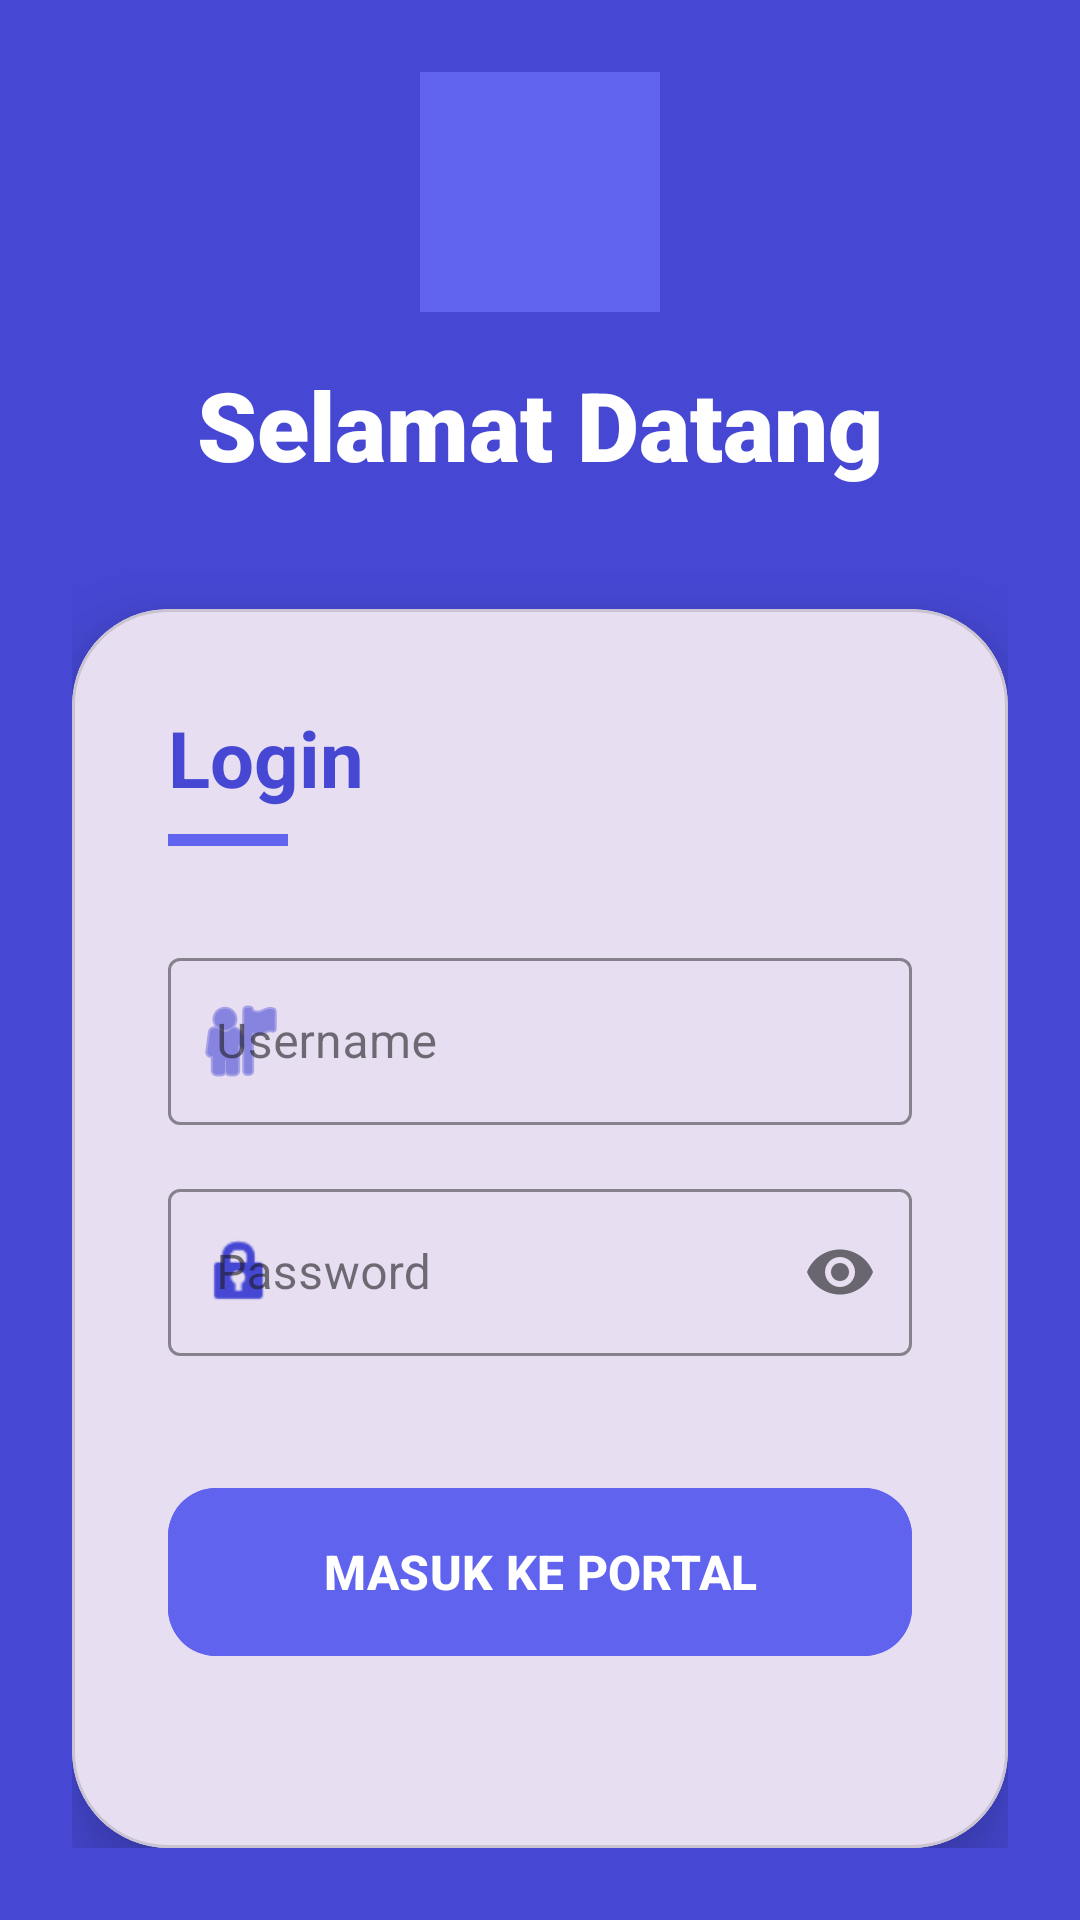

Write the Android layout XML for this screen, with the resource values it uses.
<!-- AndroidManifest.xml: application theme Theme.FishBook -->
<!-- res/layout/activity_auth.xml -->
<?xml version="1.0" encoding="utf-8"?>
<androidx.constraintlayout.widget.ConstraintLayout xmlns:android="http://schemas.android.com/apk/res/android"
    xmlns:app="http://schemas.android.com/apk/res-auto"
    xmlns:tools="http://schemas.android.com/tools"
    android:layout_width="match_parent"
    android:layout_height="match_parent"
    android:background="@color/unipin_blue"
    tools:context=".AuthActivity">

    <LinearLayout
        android:layout_width="match_parent"
        android:layout_height="match_parent"
        android:gravity="center"
        android:orientation="vertical"
        android:padding="24dp">

        <ImageView
            android:id="@+id/ivLogo"
            android:layout_width="80dp"
            android:layout_height="80dp"
            android:src="@drawable/verifikasi"
            app:tint="@color/unipin_orange" />

        <TextView
            android:id="@+id/tvLoginHeader"
            android:layout_width="wrap_content"
            android:layout_height="wrap_content"
            android:layout_marginTop="16dp"
            android:layout_marginBottom="40dp"
            android:fontFamily="sans-serif-black"
            android:text="Selamat Datang"
            android:textColor="@color/white"
            android:textSize="32sp"
            android:textStyle="bold" />

        
        <com.google.android.material.card.MaterialCardView
            android:layout_width="match_parent"
            android:layout_height="wrap_content"
            app:cardCornerRadius="32dp"
            app:cardElevation="16dp"
            app:backgroundTint="#F2FFFFFF">

            <LinearLayout
                android:layout_width="match_parent"
                android:layout_height="wrap_content"
                android:orientation="vertical"
                android:padding="32dp">

                <TextView
                    android:layout_width="wrap_content"
                    android:layout_height="wrap_content"
                    android:text="Login"
                    android:textColor="@color/unipin_blue"
                    android:textSize="26sp"
                    android:textStyle="bold" />

                <View
                    android:layout_width="40dp"
                    android:layout_height="4dp"
                    android:layout_marginTop="8dp"
                    android:layout_marginBottom="32dp"
                    android:background="@color/unipin_orange" />

                <com.google.android.material.textfield.TextInputLayout
                    android:id="@+id/tilUsername"
                    style="@style/Widget.MaterialComponents.TextInputLayout.OutlinedBox"
                    android:layout_width="match_parent"
                    android:layout_height="wrap_content"
                    android:hint="Username"
                    app:boxStrokeColor="@color/unipin_blue"
                    app:hintTextColor="@color/unipin_blue"
                    app:startIconDrawable="@android:drawable/ic_menu_myplaces"
                    app:startIconTint="@color/unipin_blue">

                    <com.google.android.material.textfield.TextInputEditText
                        android:id="@+id/etUsername"
                        android:layout_width="match_parent"
                        android:layout_height="wrap_content"
                        android:inputType="text" />
                </com.google.android.material.textfield.TextInputLayout>

                <com.google.android.material.textfield.TextInputLayout
                    android:id="@+id/tilPassword"
                    style="@style/Widget.MaterialComponents.TextInputLayout.OutlinedBox"
                    android:layout_width="match_parent"
                    android:layout_height="wrap_content"
                    android:layout_marginTop="16dp"
                    android:hint="Password"
                    app:boxStrokeColor="@color/unipin_blue"
                    app:hintTextColor="@color/unipin_blue"
                    app:passwordToggleEnabled="true"
                    app:startIconDrawable="@android:drawable/ic_lock_idle_lock"
                    app:startIconTint="@color/unipin_blue">

                    <com.google.android.material.textfield.TextInputEditText
                        android:id="@+id/etPassword"
                        android:layout_width="match_parent"
                        android:layout_height="wrap_content"
                        android:inputType="textPassword" />
                </com.google.android.material.textfield.TextInputLayout>

                <com.google.android.material.button.MaterialButton
                    android:id="@+id/btnLogin"
                    android:layout_width="match_parent"
                    android:layout_height="64dp"
                    android:layout_marginTop="40dp"
                    android:text="MASUK KE PORTAL"
                    android:textSize="16sp"
                    android:textStyle="bold"
                    app:cornerRadius="16dp"
                    android:backgroundTint="@color/unipin_orange"
                    app:elevation="8dp" />

                <TextView
                    android:id="@+id/tvGoToRegister"
                    android:layout_width="wrap_content"
                    android:layout_height="wrap_content"
                    android:layout_gravity="center"
                    android:layout_marginTop="24dp"
                    android:text="Belum punya akun? Daftar"
                    android:textColor="@color/unipin_blue"
                    android:textStyle="bold" />

            </LinearLayout>
        </com.google.android.material.card.MaterialCardView>

    </LinearLayout>

</androidx.constraintlayout.widget.ConstraintLayout>
<!-- resources referenced by this layout -->
<resources>
  <color name="unipin_blue">#4648d4</color>
  <color name="unipin_orange">#6063ee</color>
  <color name="white">#FFFFFFFF</color>
  <!-- drawable verifikasi: jpeg bitmap (drawable, 6621 bytes) -->
  <style name="Theme.FishBook" parent="Base.Theme.FishBook" />
  <style name="Base.Theme.FishBook" parent="Theme.Material3.DayNight.NoActionBar">
          
          
      </style>
</resources>
